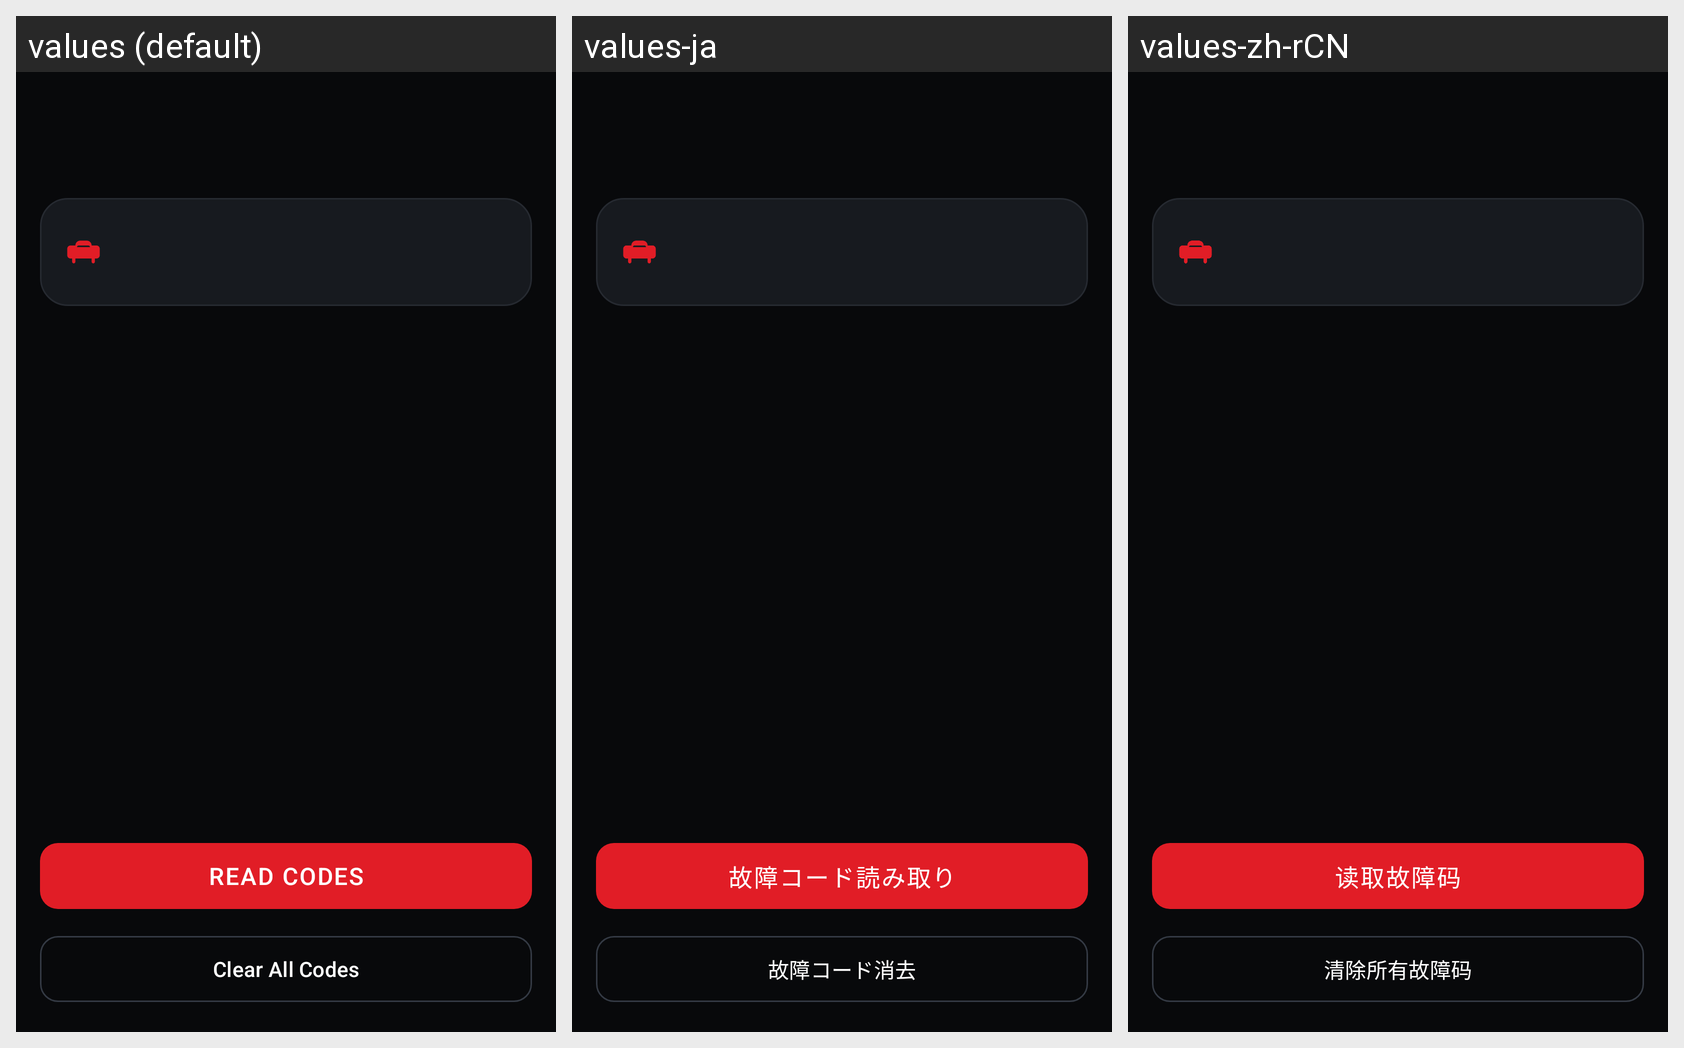

Translations of the strings shown on this Android screen, per locale in the grid:
Android screen res/layout/fragment_dtc.xml rendered under 3 locales, left to right: values (default), values-ja, values-zh-rCN. Device: Nexus 5 (rendered at 1080×1920; each locale shown at half size, 540×960, under a caption strip naming it); theme Theme.Redline.
Strings drawn on this screen, with the default value and each locale's value (text and hints the layout hard-codes, and strings that could not be matched under every locale, appear in the picture but are not listed):

dtc_read
  values: Read Codes
  values-ja: 故障コード読み取り
  values-zh-rCN: 读取故障码

dtc_clear
  values: Clear All Codes
  values-ja: 故障コード消去
  values-zh-rCN: 清除所有故障码
